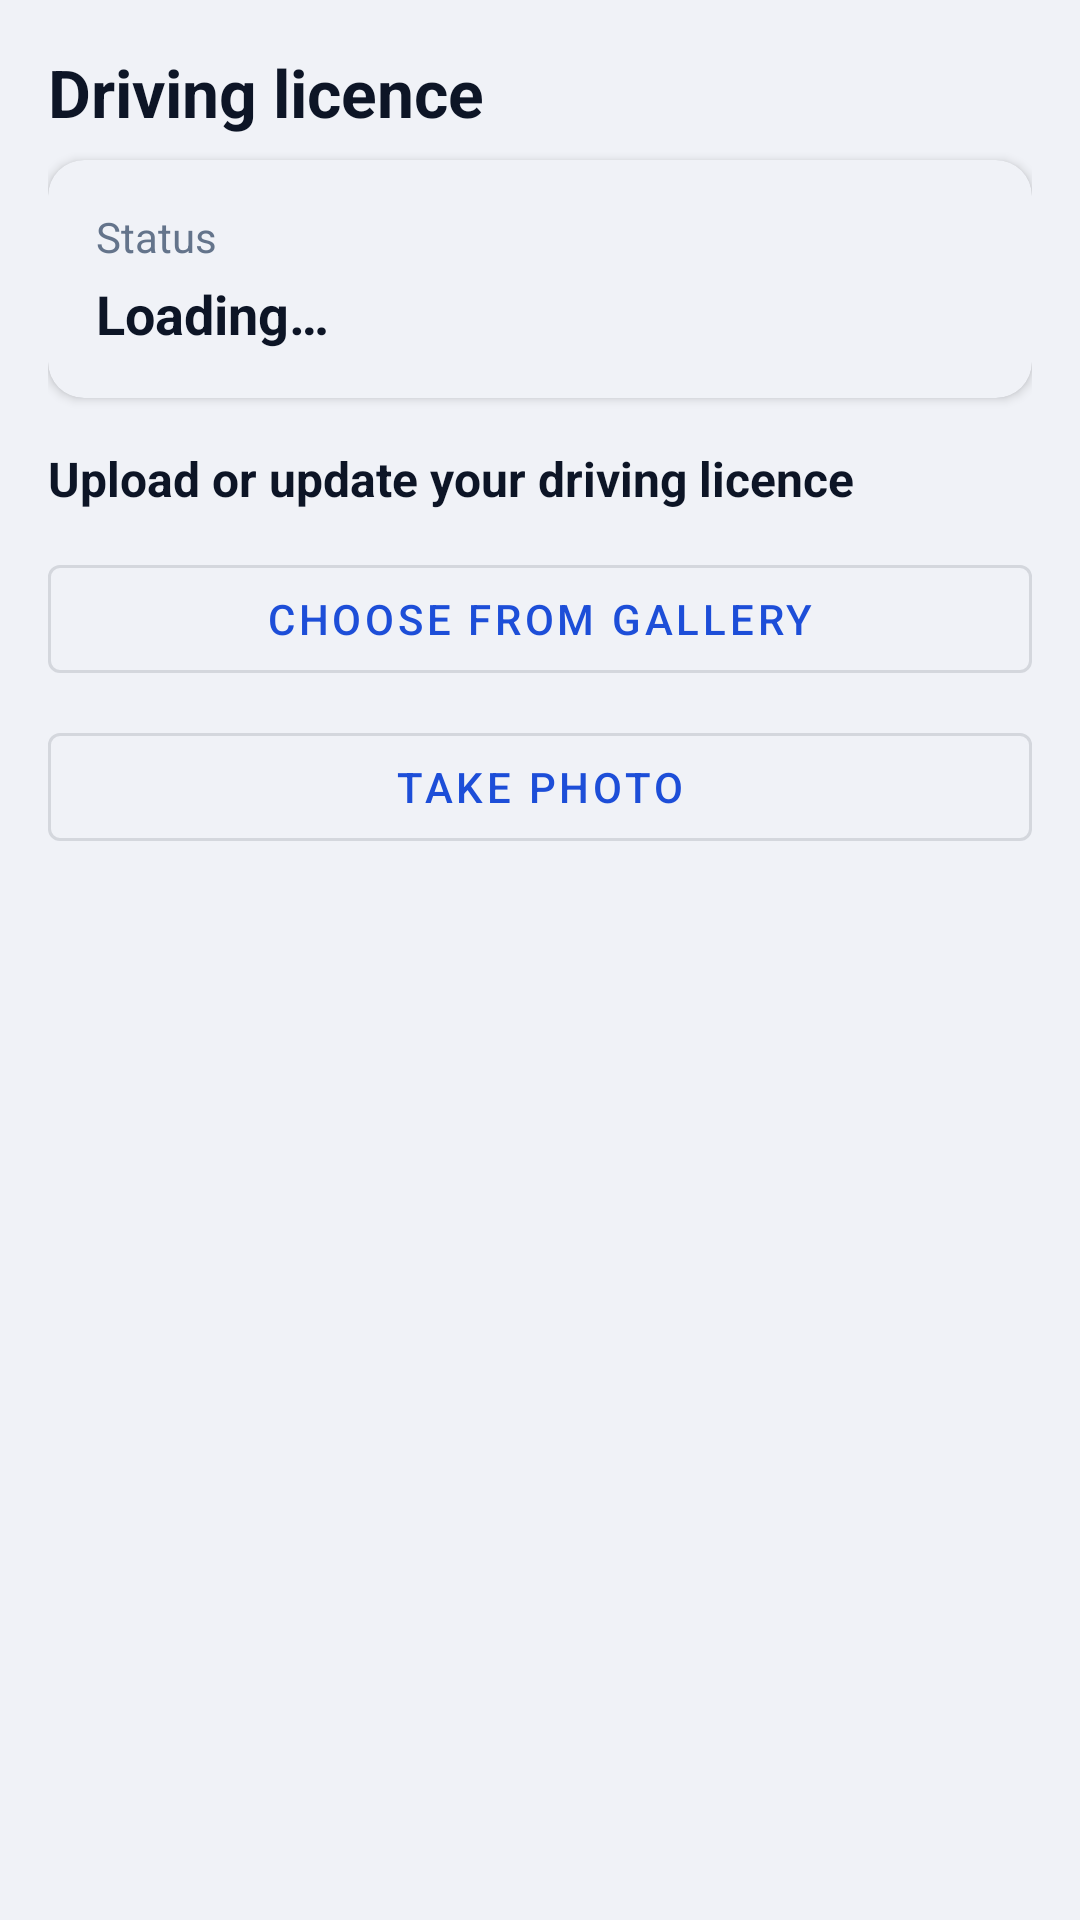

Produce the Android XML layout that renders to this screen, including the resource entries it uses.
<!-- AndroidManifest.xml: application theme Theme.CarSharing -->
<!-- res/layout/fragment_driving_licence.xml -->
<?xml version="1.0" encoding="utf-8"?>
<ScrollView xmlns:android="http://schemas.android.com/apk/res/android"
    xmlns:app="http://schemas.android.com/apk/res-auto"
    android:layout_width="match_parent"
    android:layout_height="match_parent"
    android:background="?attr/colorSurface"
    android:fillViewport="true"
    android:padding="16dp">
    <LinearLayout
        android:layout_width="match_parent"
        android:layout_height="wrap_content"
        android:orientation="vertical">
        <TextView
            android:layout_width="wrap_content"
            android:layout_height="wrap_content"
            android:text="@string/dl_fragment_title"
            android:textSize="22sp"
            android:textStyle="bold"
            android:textColor="?attr/colorOnSurface"
            android:layout_marginBottom="8dp" />
        <com.google.android.material.card.MaterialCardView
            android:layout_width="match_parent"
            android:layout_height="wrap_content"
            android:layout_marginBottom="16dp"
            app:cardCornerRadius="12dp"
            app:cardElevation="2dp">
            <LinearLayout
                android:layout_width="match_parent"
                android:layout_height="wrap_content"
                android:orientation="vertical"
                android:padding="16dp">
                <TextView
                    android:layout_width="wrap_content"
                    android:layout_height="wrap_content"
                    android:text="@string/dl_status_label"
                    android:textSize="14sp"
                    android:textColor="?attr/colorOnSurfaceVariant" />
                <TextView
                    android:id="@+id/dlStatus"
                    android:layout_width="wrap_content"
                    android:layout_height="wrap_content"
                    android:layout_marginTop="4dp"
                    android:textSize="18sp"
                    android:textStyle="bold"
                    android:textColor="@color/on_surface"
                    android:text="@string/loading" />
            </LinearLayout>
        </com.google.android.material.card.MaterialCardView>
        <TextView
            android:layout_width="wrap_content"
            android:layout_height="wrap_content"
            android:text="@string/dl_upload_hint"
            android:textSize="16sp"
            android:textStyle="bold"
            android:textColor="?attr/colorOnSurface"
            android:layout_marginBottom="12dp" />
        <com.google.android.material.button.MaterialButton
            android:id="@+id/dl_upload_gallery"
            android:layout_width="match_parent"
            android:layout_height="wrap_content"
            android:text="@string/choose_from_gallery"
            style="@style/Widget.MaterialComponents.Button.OutlinedButton"
            android:layout_marginBottom="8dp" />
        <com.google.android.material.button.MaterialButton
            android:id="@+id/dl_take_photo"
            android:layout_width="match_parent"
            android:layout_height="wrap_content"
            android:text="@string/take_photo"
            style="@style/Widget.MaterialComponents.Button.OutlinedButton"
            android:layout_marginBottom="16dp" />
        <TextView
            android:id="@+id/dl_message"
            android:layout_width="match_parent"
            android:layout_height="wrap_content"
            android:textSize="14sp"
            android:textColor="@color/on_surface_variant"
            android:visibility="gone" />
    </LinearLayout>
</ScrollView>
<!-- resources referenced by this layout -->
<resources>
  <color name="on_surface">#0D1526</color>
  <color name="on_surface_variant">#64748B</color>
  <string name="choose_from_gallery">Choose from gallery</string>
  <string name="dl_fragment_title">Driving licence</string>
  <string name="dl_status_label">Status</string>
  <string name="dl_upload_hint">Upload or update your driving licence</string>
  <string name="loading">Loading…</string>
  <string name="take_photo">Take photo</string>
  <style name="Theme.CarSharing" parent="Theme.MaterialComponents.DayNight.NoActionBar">
          <item name="colorPrimary">@color/primary</item>
          <item name="colorPrimaryVariant">@color/primary_variant</item>
          <item name="colorOnPrimary">@color/on_primary</item>
          <item name="colorSecondary">@color/accent</item>
          <item name="colorSecondaryVariant">@color/accent_variant</item>
          <item name="colorOnSecondary">@color/on_accent</item>
          <item name="android:colorBackground">@color/surface</item>
          <item name="android:statusBarColor">@color/toolbar_bg</item>
          <item name="android:navigationBarColor">@color/surface</item>
          <item name="colorSurface">@color/surface</item>
          <item name="colorOnSurface">@color/on_surface</item>
          <item name="colorOnSurfaceVariant">@color/on_surface_variant</item>
          <item name="colorOutline">@color/outline</item>
          <item name="colorError">@color/error</item>
          <item name="colorOnError">@color/on_error</item>
          
          <item name="colorControlActivated">@color/primary</item>
          <item name="colorControlHighlight">@color/join_badge_bg</item>
      </style>
  <color name="primary">#1D4ED8</color>
  <color name="primary_variant">#1E40AF</color>
  <color name="on_primary">#FFFFFF</color>
  <color name="accent">#1D4ED8</color>
  <color name="accent_variant">#1E40AF</color>
  <color name="on_accent">#FFFFFF</color>
  <color name="surface">#F0F2F7</color>
  <color name="toolbar_bg">#FFFFFF</color>
  <color name="outline">#CBD5E1</color>
  <color name="error">#DC2626</color>
  <color name="on_error">#FFFFFF</color>
  <color name="join_badge_bg">#EFF6FF</color>
</resources>
